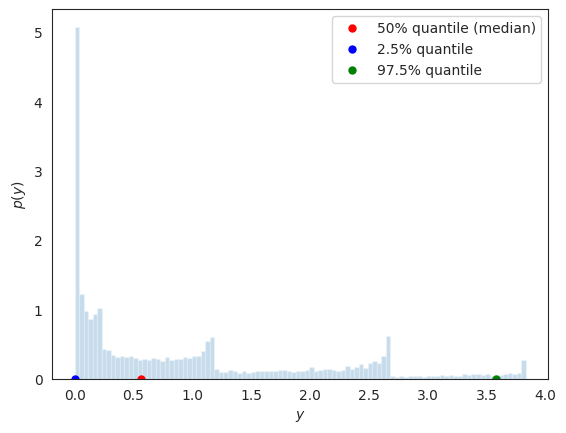
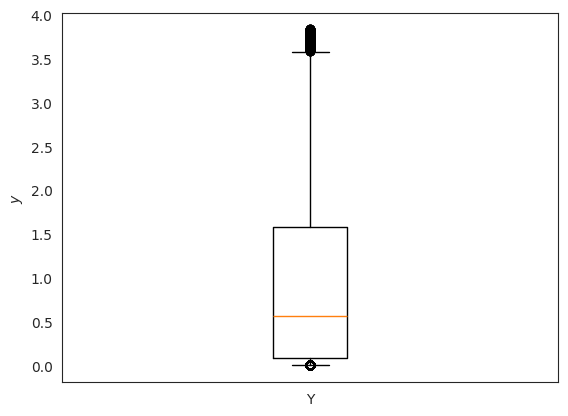

Here is the Python script that generated these plots, in order:
import numpy as np
import matplotlib.pyplot as plt
%matplotlib inline
import seaborn as sns
sns.set_style('white')

# define the function here:
g = lambda x: (np.cos(50 * x) + np.sin(20 * x)) ** 2

# Maximum number of samples to take
max_n = 10000 
# Generate samples from X
x_samples = np.random.rand(max_n)
# Get the corresponding Y's
y_samples = g(x_samples)

# Now let's, find the 50-percent quantile
mu_50 = np.quantile(y_samples, 50 / 100)
print('mu_50 = {0:1.2f}'.format(mu_50))

# Let's find the 2.5-percent quantile
mu_025 = np.quantile(y_samples, 2.5 / 100)
print('mu_025 = {0:1.2f}'.format(mu_025))
# and the 97.5-percent quantile
mu_975 = np.quantile(y_samples, 97.5 / 100)
print('mu_975 = {0:1.2f}'.format(mu_975))

# Let's now mark these quantiles on the histogram of Y:
fig, ax = plt.subplots(dpi=150)
ax.hist(y_samples, density=True, alpha=0.25, bins=100);
ax.plot([mu_50], [0], 'ro', markersize=5, label='50% quantile (median)')
ax.plot([mu_025], [0], 'bo', markersize=5, label='2.5% quantile')
ax.plot([mu_975], [0], 'go', markersize=5, label='97.5% quantile')
ax.set_xlabel('$y$')
ax.set_ylabel('$p(y)$')
plt.legend(loc='best');

fig, ax = plt.subplots(dpi=150)
ax.boxplot(y_samples, whis=[2.5, 97.5], labels=['Y']);
ax.set_ylabel('$y$')